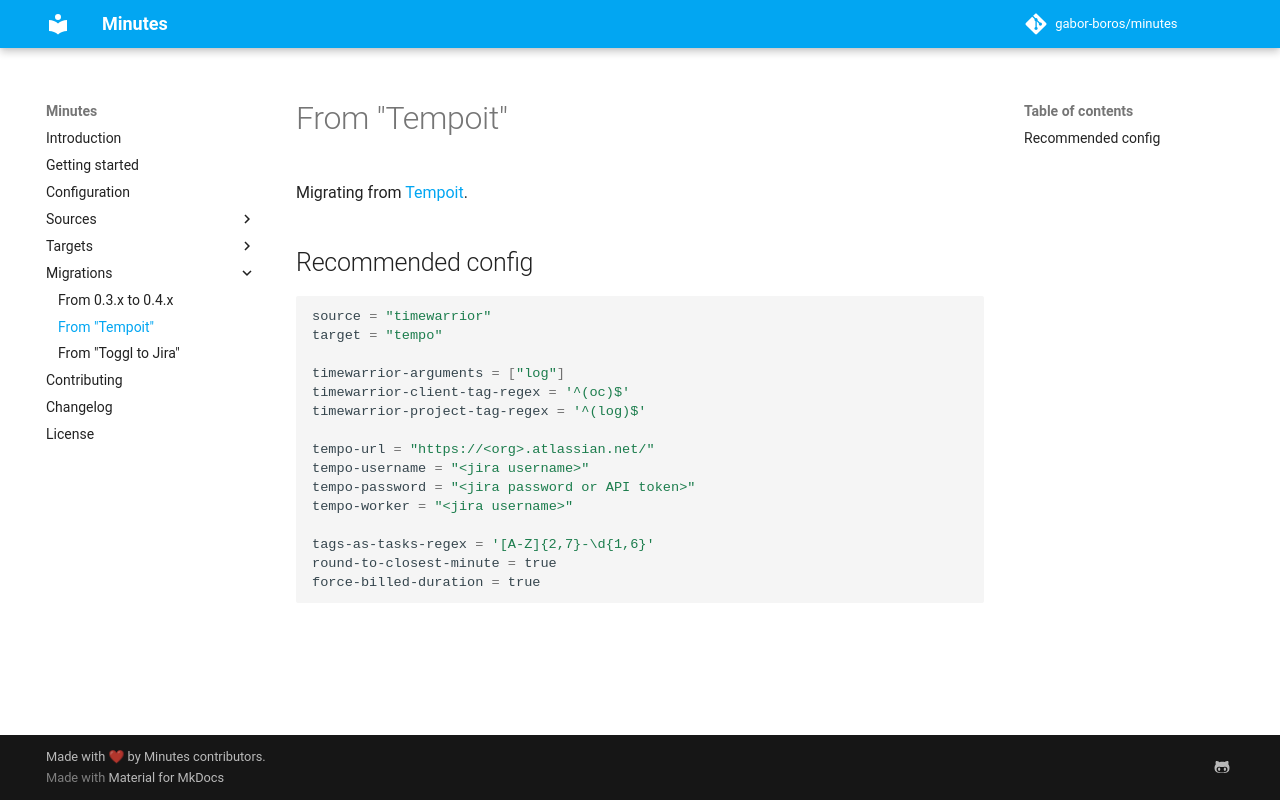

repository: gabor-boros/minutes · page: migrations/tempoit/index.html · generator: mkdocs

Migrating from [Tempoit](https://sr.ht/%7Eswalladge/tempoit/).

## Recommended config

```toml
source = "timewarrior"
target = "tempo"

timewarrior-arguments = ["log"]
timewarrior-client-tag-regex = '^(oc)$'
timewarrior-project-tag-regex = '^(log)$'

tempo-url = "https://<org>.atlassian.net/"
tempo-username = "<jira username>"
tempo-password = "<jira password or API token>"
tempo-worker = "<jira username>"

tags-as-tasks-regex = '[A-Z]{2,7}-\d{1,6}'
round-to-closest-minute = true
force-billed-duration = true
```
